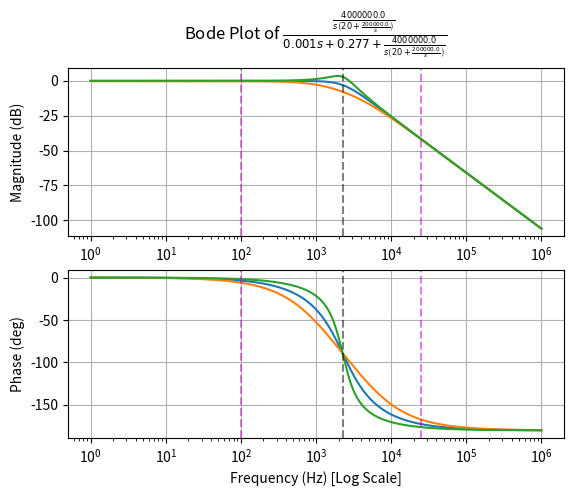
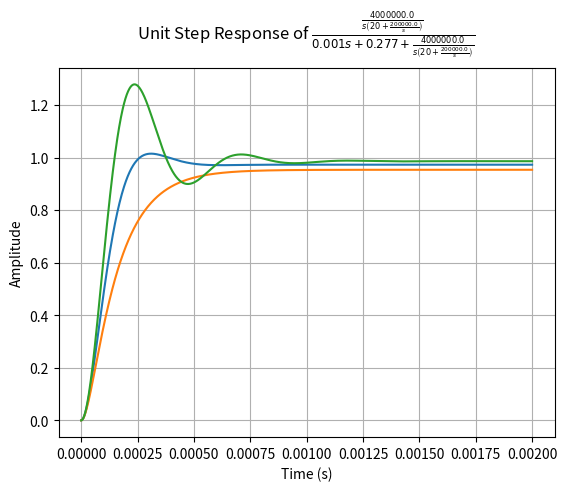

Write the Python code that produced these figures, in order.
import sympy as sp
from sympy.physics.control.lti import TransferFunction
from sympy.physics.control.control_plots import bode_plot, step_response_plot
import matplotlib.pyplot as plt

# Define symbols
s = sp.symbols('s', complex=True)
R1, R2, L, C = sp.symbols('R1 R2 L C', positive=True, real=True)


# Define the transfer function
# V_in ---- Z1 ----+---- V_out
#                  |
#                  Z2
#                  |
# GND -------------+----

Z1 = R1 + s*L
Z2 = (R2*1/(s*C))/(R2+1/(s*C))
num = Z2
den = Z1+Z2
H = TransferFunction(num, den, s)


# Substitute numeric values
R1_val = 0.277
R2_val = 10
C_val = 5e-6
L_val = 1e-3
H_num = H.subs({R1: R1_val, R2: R2_val, L: L_val, C: C_val})

R2_val = 5.71
H_num1 = H.subs({R1: R1_val, R2: R2_val, L: L_val, C: C_val})
R2_val = 20
H_num2 = H.subs({R1: R1_val, R2: R2_val, L: L_val, C: C_val})


# Bode Plot
fig = plt.figure("Bode Plot")
bode_plot(H_num, show=False, freq_unit='Hz' ,phase_unit='deg', initial_exp=0, final_exp=6, color='tab:blue')
bode_plot(H_num1, show=False, freq_unit='Hz' ,phase_unit='deg', initial_exp=0, final_exp=6, color='tab:orange')
bode_plot(H_num2, show=False, freq_unit='Hz' ,phase_unit='deg', initial_exp=0, final_exp=6, color='tab:green')


# Add vertical line at desired frequency (in rad/s)
f_c = 1 / (2*sp.pi*sp.sqrt(C_val*L_val))
axes = fig.axes  # [magnitude_axis, phase_axis]
for ax in axes:
    ax.axvline(100, color='m', alpha=0.5, linestyle='--')
    ax.axvline(25000, color='m', alpha=0.5, linestyle='--')
    ax.axvline(f_c, color='k', alpha=0.5, linestyle='--')


# Step Response
plt.figure("Step Response")
step_response_plot(H_num, show=False, upper_limit=0.002, color='tab:blue')
step_response_plot(H_num1, show=False, upper_limit=0.002, color='tab:orange')
step_response_plot(H_num2, show=False, upper_limit=0.002, color='tab:green')


plt.show()
